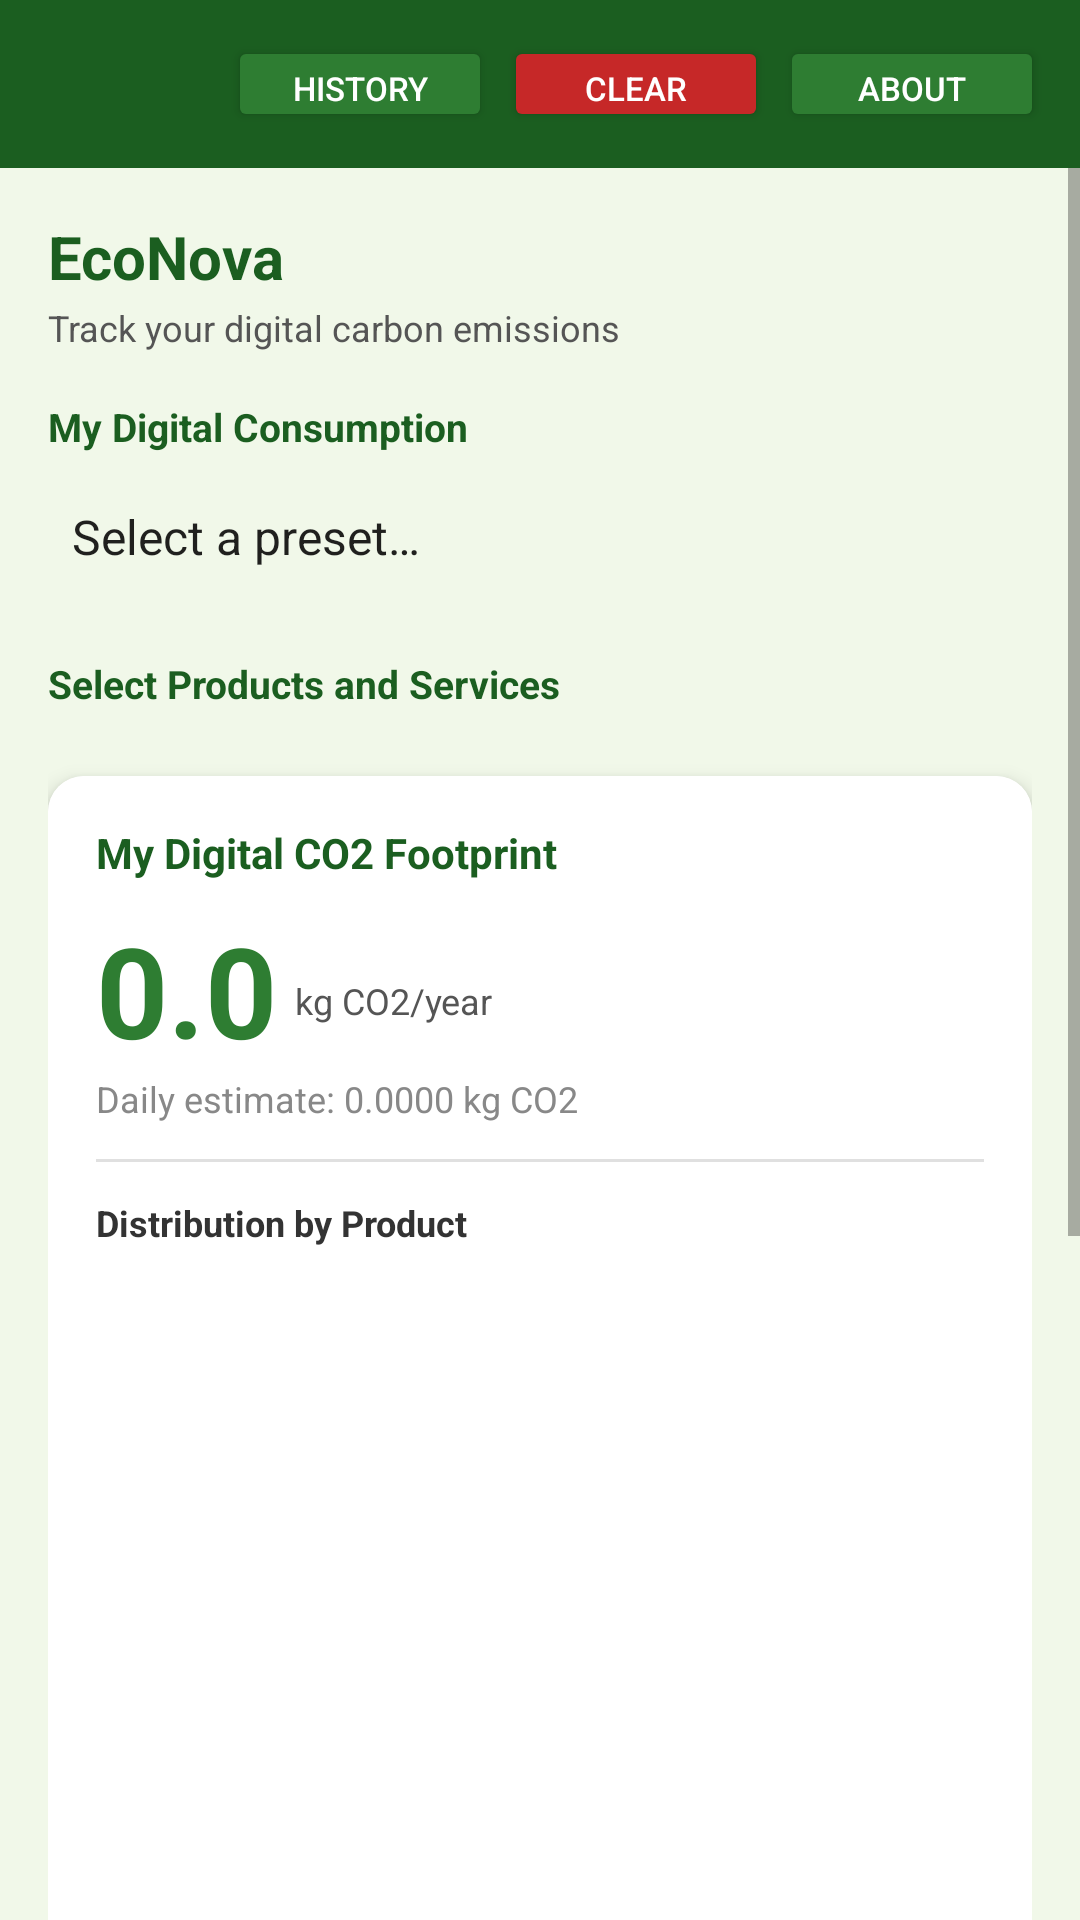

Here is an Android app screen rendered from its layout file. Give the layout XML and the strings, colors and styles it references.
<!-- AndroidManifest.xml: application theme Theme.DCF -->
<!-- res/layout/activity_main.xml -->
<?xml version="1.0" encoding="utf-8"?>
<LinearLayout xmlns:android="http://schemas.android.com/apk/res/android"
    xmlns:app="http://schemas.android.com/apk/res-auto"
    android:layout_width="match_parent"
    android:layout_height="match_parent"
    android:orientation="vertical"
    android:background="#F1F8E9">

    <LinearLayout
        android:layout_width="match_parent"
        android:layout_height="56dp"
        android:background="#1B5E20"
        android:gravity="center_vertical"
        android:paddingStart="12dp"
        android:paddingEnd="12dp"
        android:orientation="horizontal">
        <TextView android:id="@+id/tvGreeting"
            android:layout_width="0dp" android:layout_height="wrap_content"
            android:layout_weight="1" android:textColor="#FFFFFF"
            android:textSize="14sp" android:textStyle="bold"/>
        <Button android:id="@+id/btnHistory"
            android:layout_width="wrap_content" android:layout_height="32dp"
            android:text="History" android:textSize="11sp"
            android:textColor="#FFFFFF" android:backgroundTint="#2E7D32"
            android:layout_marginEnd="4dp"/>
        <Button android:id="@+id/btnClearData"
            android:layout_width="wrap_content" android:layout_height="32dp"
            android:text="Clear" android:textSize="11sp"
            android:textColor="#FFFFFF" android:backgroundTint="#C62828"
            android:layout_marginEnd="4dp"/>
        <Button android:id="@+id/btnAbout"
            android:layout_width="wrap_content" android:layout_height="32dp"
            android:text="About" android:textSize="11sp"
            android:textColor="#FFFFFF" android:backgroundTint="#2E7D32"/>
    </LinearLayout>

    <ScrollView android:layout_width="match_parent" android:layout_height="match_parent">
        <LinearLayout android:layout_width="match_parent" android:layout_height="wrap_content"
            android:orientation="vertical" android:padding="16dp">

            <TextView android:layout_width="wrap_content" android:layout_height="wrap_content"
                android:text="EcoNova" android:textSize="20sp" android:textStyle="bold"
                android:textColor="#1B5E20" android:layout_marginBottom="2dp"/>
            <TextView android:layout_width="wrap_content" android:layout_height="wrap_content"
                android:text="Track your digital carbon emissions"
                android:textSize="12sp" android:textColor="#555555" android:layout_marginBottom="16dp"/>

            <TextView android:layout_width="wrap_content" android:layout_height="wrap_content"
                android:text="My Digital Consumption" android:textSize="13sp"
                android:textStyle="bold" android:textColor="#1B5E20" android:layout_marginBottom="4dp"/>
            <Spinner android:id="@+id/spinnerPreset"
                android:layout_width="match_parent" android:layout_height="48dp"
                android:background="@drawable/spinner_bg"
                android:entries="@array/presets" android:layout_marginBottom="16dp"/>

            <TextView android:layout_width="wrap_content" android:layout_height="wrap_content"
                android:text="Select Products and Services" android:textSize="13sp"
                android:textStyle="bold" android:textColor="#1B5E20" android:layout_marginBottom="6dp"/>
            <com.google.android.material.chip.ChipGroup
                android:id="@+id/productGrid"
                android:layout_width="match_parent"
                android:layout_height="wrap_content"
                android:layout_marginBottom="16dp"/>

            <LinearLayout android:id="@+id/hoursSection"
                android:layout_width="match_parent" android:layout_height="wrap_content"
                android:orientation="vertical" android:visibility="gone">

                <TextView android:layout_width="wrap_content" android:layout_height="wrap_content"
                    android:text="Daily Usage (hours per day)" android:textSize="13sp"
                    android:textStyle="bold" android:textColor="#1B5E20" android:layout_marginBottom="8dp"/>
                <LinearLayout android:id="@+id/hoursContainer"
                    android:layout_width="match_parent" android:layout_height="wrap_content"
                    android:orientation="vertical" android:layout_marginBottom="12dp"/>

                <LinearLayout android:layout_width="match_parent" android:layout_height="wrap_content"
                    android:orientation="horizontal" android:gravity="center_vertical"
                    android:layout_marginBottom="8dp">
                    <TextView android:layout_width="wrap_content" android:layout_height="wrap_content"
                        android:text="Log Date: " android:textSize="13sp"
                        android:textStyle="bold" android:textColor="#1B5E20"/>
                    <TextView android:id="@+id/tvSelectedDate"
                        android:layout_width="0dp" android:layout_height="wrap_content"
                        android:layout_weight="1" android:textSize="13sp" android:textColor="#333333"/>
                    <Button android:id="@+id/btnPickDate"
                        android:layout_width="wrap_content" android:layout_height="36dp"
                        android:text="Change Date" android:textSize="11sp"
                        android:backgroundTint="#388E3C" android:textColor="#FFFFFF"/>
                </LinearLayout>

                <Button android:id="@+id/btnSaveLog"
                    android:layout_width="match_parent" android:layout_height="44dp"
                    android:text="Save Log" android:textSize="13sp"
                    android:backgroundTint="#388E3C" android:textColor="#FFFFFF"
                    android:layout_marginBottom="16dp"/>
            </LinearLayout>

            <androidx.cardview.widget.CardView
                android:id="@+id/footprintCard"
                android:layout_width="match_parent" android:layout_height="wrap_content"
                app:cardCornerRadius="12dp" app:cardElevation="4dp">
                <LinearLayout android:layout_width="match_parent" android:layout_height="wrap_content"
                    android:orientation="vertical" android:padding="16dp" android:background="#FFFFFF">

                    <TextView android:layout_width="wrap_content" android:layout_height="wrap_content"
                        android:text="My Digital CO2 Footprint" android:textSize="14sp"
                        android:textStyle="bold" android:textColor="#1B5E20" android:layout_marginBottom="8dp"/>

                    <LinearLayout android:layout_width="wrap_content" android:layout_height="wrap_content"
                        android:gravity="bottom" android:orientation="horizontal">
                        <TextView android:id="@+id/tvFootprintValue"
                            android:layout_width="wrap_content" android:layout_height="wrap_content"
                            android:text="0.0" android:textSize="42sp"
                            android:textStyle="bold" android:textColor="#2E7D32"/>
                        <TextView android:id="@+id/tvFootprintUnit"
                            android:layout_width="wrap_content" android:layout_height="wrap_content"
                            android:text="kg CO2/year" android:textSize="12sp"
                            android:textColor="#555555" android:layout_marginStart="6dp"
                            android:layout_marginBottom="8dp"/>
                    </LinearLayout>

                    <TextView android:id="@+id/tvDailyValue"
                        android:layout_width="wrap_content" android:layout_height="wrap_content"
                        android:text="Daily estimate: 0.0000 kg CO2" android:textSize="12sp"
                        android:textColor="#888888" android:layout_marginBottom="12dp"/>

                    <View android:layout_width="match_parent" android:layout_height="1dp"
                        android:background="#E0E0E0" android:layout_marginBottom="12dp"/>

                    <TextView android:layout_width="wrap_content" android:layout_height="wrap_content"
                        android:text="Distribution by Product" android:textSize="12sp"
                        android:textStyle="bold" android:textColor="#333333" android:layout_marginBottom="8dp"/>
                    <ImageView android:id="@+id/ivPieChart"
                        android:layout_width="220dp" android:layout_height="220dp"
                        android:layout_gravity="center_horizontal" android:layout_marginBottom="8dp"/>
                    <LinearLayout android:id="@+id/legendContainer"
                        android:layout_width="match_parent" android:layout_height="wrap_content"
                        android:orientation="vertical" android:layout_marginBottom="12dp"/>

                    <View android:layout_width="match_parent" android:layout_height="1dp"
                        android:background="#E0E0E0" android:layout_marginBottom="12dp"/>

                    <TextView android:layout_width="wrap_content" android:layout_height="wrap_content"
                        android:text="CO2 Intensity per Product" android:textSize="12sp"
                        android:textStyle="bold" android:textColor="#333333" android:layout_marginBottom="8dp"/>
                    <ImageView android:id="@+id/ivBarChart"
                        android:layout_width="match_parent" android:layout_height="220dp"
                        android:layout_marginBottom="12dp"/>

                    <View android:layout_width="match_parent" android:layout_height="1dp"
                        android:background="#E0E0E0" android:layout_marginBottom="12dp"/>

                    <Button android:id="@+id/btnDownloadPng"
                        android:layout_width="wrap_content" android:layout_height="36dp"
                        android:text="Download PNG" android:textSize="11sp"
                        android:backgroundTint="#388E3C" android:textColor="#FFFFFF"/>
                </LinearLayout>
            </androidx.cardview.widget.CardView>
        </LinearLayout>
    </ScrollView>
</LinearLayout>
<!-- resources referenced by this layout -->
<resources>
  <string-array name="presets">
          <item>Select a preset…</item>
          <item>My Digital Consumption</item>
          <item>Average Digital Consumption</item>
          <item>Intensive Digital Consumption</item>
          <item>Video Streaming</item>
          <item>Home Office</item>
      </string-array>
  <style name="Theme.DCF" parent="Theme.MaterialComponents.DayNight.NoActionBar">
          <item name="colorPrimary">@color/green_dark</item>
          <item name="colorPrimaryVariant">@color/green_medium</item>
          <item name="colorOnPrimary">@color/white</item>
          <item name="android:statusBarColor">@color/green_dark</item>
      </style>
  <color name="green_dark">#1B5E20</color>
  <color name="green_medium">#388E3C</color>
  <color name="white">#FFFFFF</color>
</resources>
